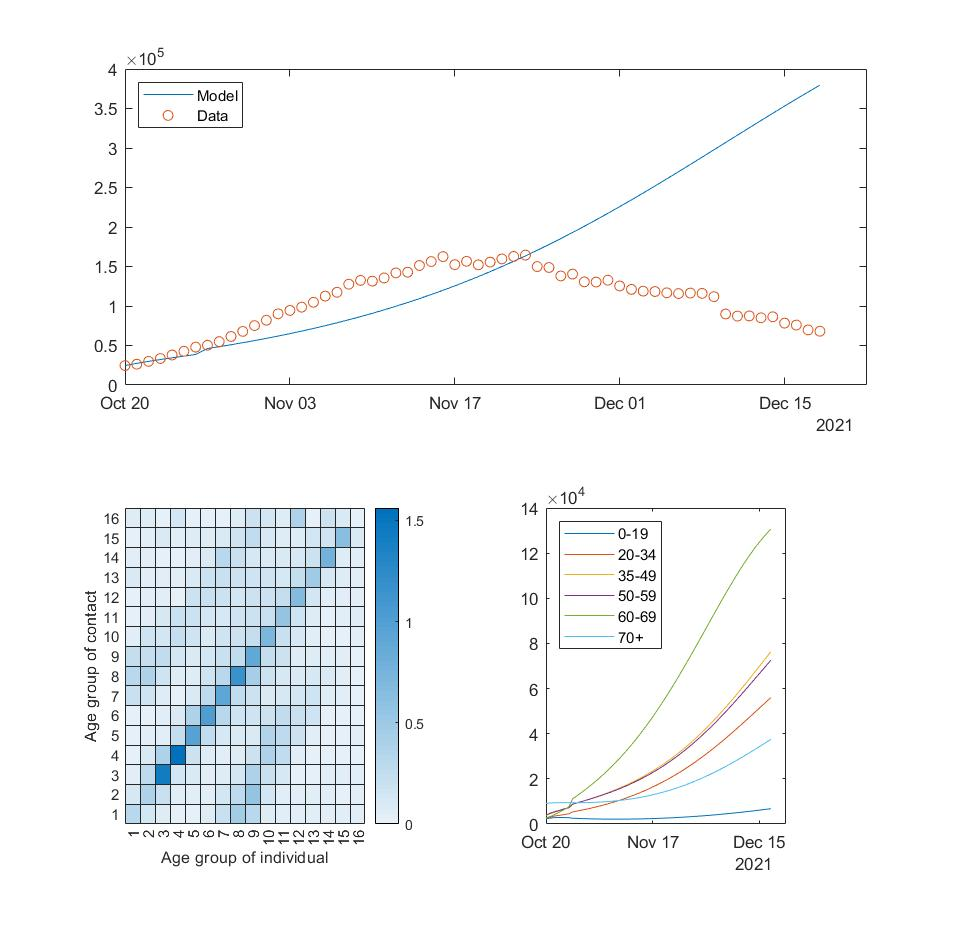

Data behind this chart, as committed beside it:
Simulation_type, Peak_Size, Peak_Time
Model, 379550, 18-Dec-2020
Data, 164406, 24-Nov-2020
